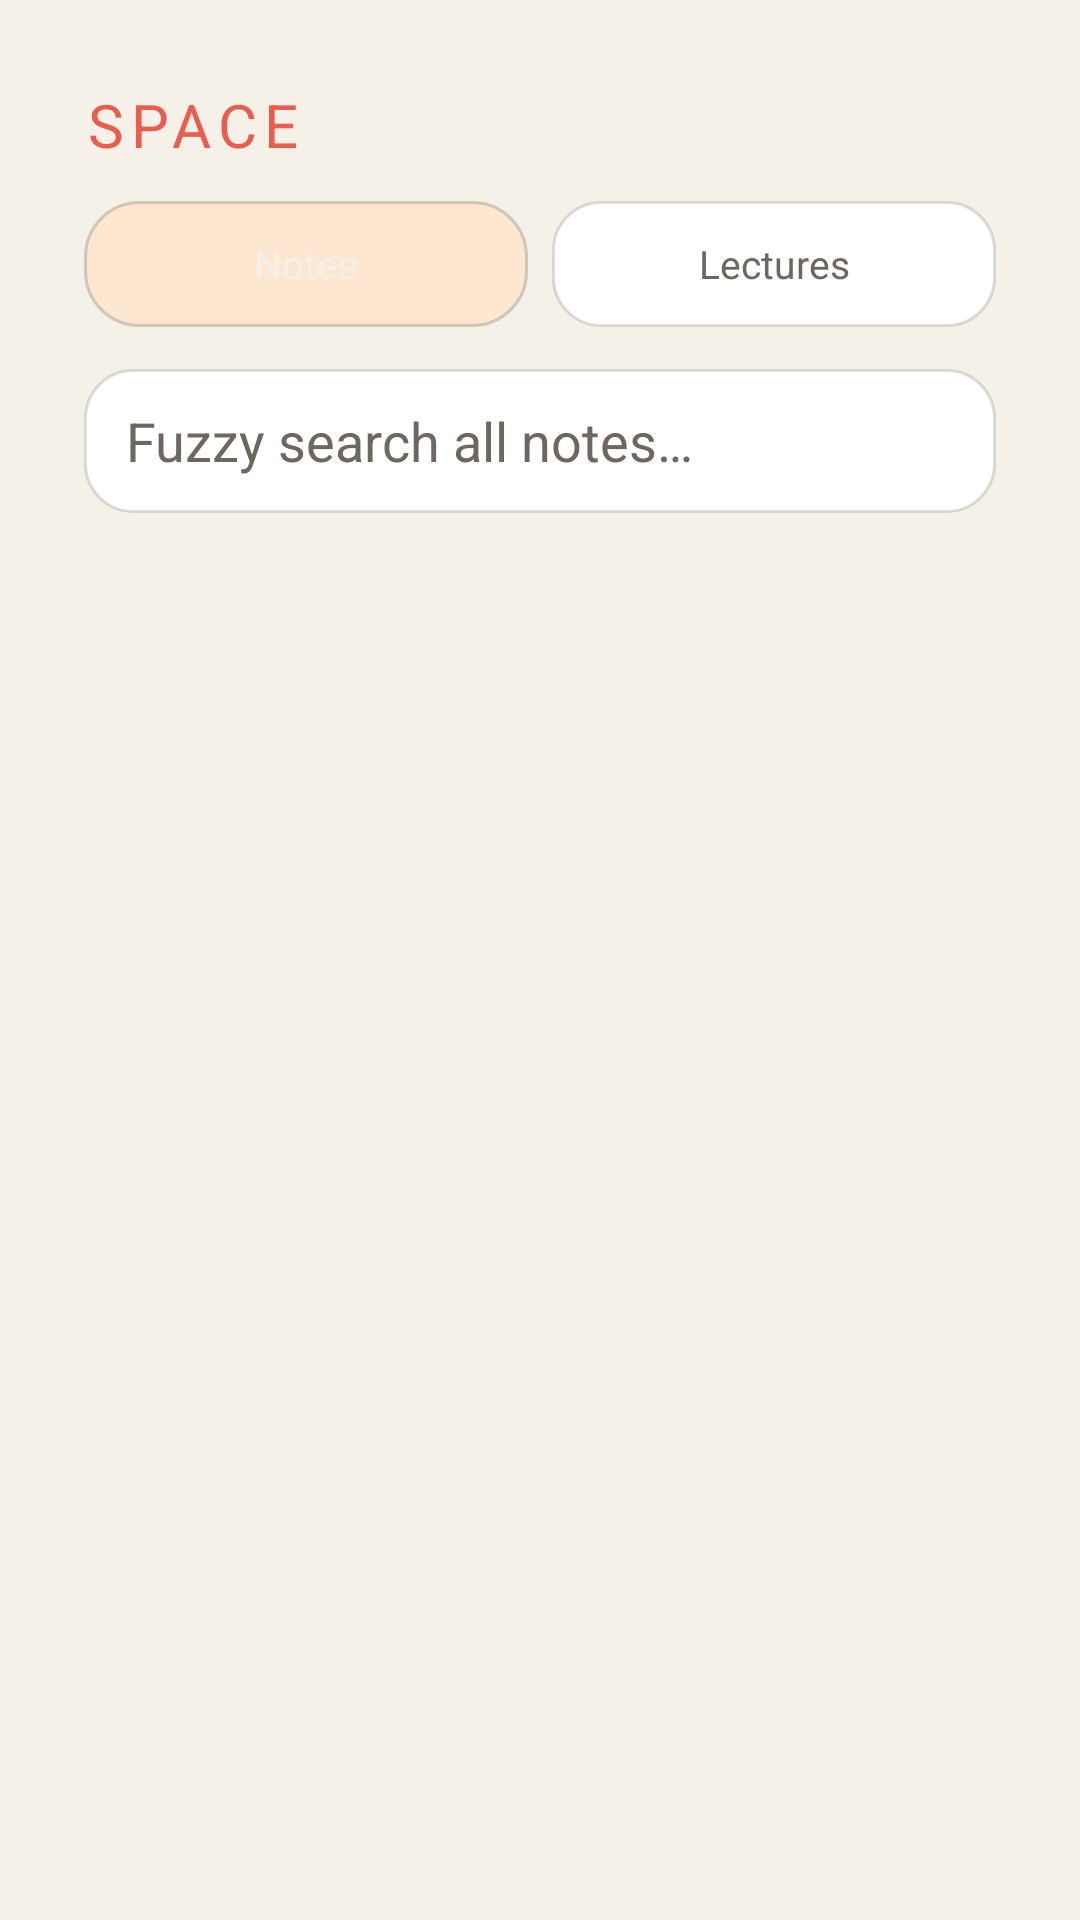

The Android layout XML behind this screen, and the referenced resources:
<!-- AndroidManifest.xml: application theme Theme.Vectr -->
<!-- res/layout/screen_space.xml -->
<?xml version="1.0" encoding="utf-8"?>
<LinearLayout xmlns:android="http://schemas.android.com/apk/res/android" android:layout_width="match_parent" android:layout_height="match_parent" android:orientation="vertical" android:padding="28dp">
  <TextView android:layout_width="wrap_content" android:layout_height="wrap_content" android:letterSpacing="0.12" android:text="SPACE" android:textColor="@color/accent_amber" android:textSize="20sp" />
  <LinearLayout android:layout_width="match_parent" android:layout_height="wrap_content" android:layout_marginTop="12dp" android:orientation="horizontal">
    <TextView android:id="@+id/space_notes_tab" android:layout_width="0dp" android:layout_height="42dp" android:layout_weight="1" android:gravity="center" android:text="Notes" android:textColor="@color/on_coral" android:background="@drawable/bg_action" android:textSize="13sp" android:clickable="true" android:focusable="true" />
    <TextView android:id="@+id/space_lectures_tab" android:layout_width="0dp" android:layout_height="42dp" android:layout_weight="1" android:gravity="center" android:text="Lectures" android:textColor="@color/text_muted" android:background="@drawable/bg_input" android:textSize="13sp" android:clickable="true" android:focusable="true" android:layout_marginStart="8dp" />
  </LinearLayout>
  <AutoCompleteTextView android:id="@+id/space_filter" android:layout_width="match_parent" android:layout_height="48dp" android:layout_marginTop="14dp" android:background="@drawable/bg_input" android:hint="Fuzzy search all notes…" android:paddingHorizontal="14dp" android:textColor="@color/text_primary" android:textColorHint="@color/text_muted" />
  <TextView android:id="@+id/space_status" android:layout_width="match_parent" android:layout_height="wrap_content" android:layout_marginTop="8dp" android:textColor="@color/text_muted" />
  <ScrollView android:layout_width="match_parent" android:layout_height="0dp" android:layout_weight="1"><LinearLayout android:id="@+id/space_list" android:layout_width="match_parent" android:layout_height="wrap_content" android:orientation="vertical" /></ScrollView>
</LinearLayout>
<!-- resources referenced by this layout -->
<resources>
  <color name="accent_amber">#E85D4E</color>
  <color name="on_coral">#F5F0E8</color>
  <color name="text_muted">#6E675F</color>
  <color name="text_primary">#2D2D2D</color>
  <!-- drawable bg_action (drawable) -->
  <?xml version="1.0" encoding="utf-8"?>
  <shape xmlns:android="http://schemas.android.com/apk/res/android" android:shape="rectangle">
      <solid android:color="#D9FFE5CE" />
      <stroke android:width="1dp" android:color="@color/glass_highlight" />
      <corners android:radius="18dp" />
  </shape>
  <!-- drawable bg_input (drawable) -->
  <?xml version="1.0" encoding="utf-8"?>
  <shape xmlns:android="http://schemas.android.com/apk/res/android" android:shape="rectangle">
      <solid android:color="@color/surface_input" />
      <stroke android:width="1dp" android:color="@color/glass_outline_soft" />
      <corners android:radius="16dp" />
  </shape>
  <style name="Theme.Vectr" parent="android:style/Theme.Material.NoActionBar">
          <item name="android:fontFamily">sans-serif</item>
          <item name="android:colorAccent">@color/accent_amber</item>
          <item name="android:navigationBarColor">@color/background_graphite</item>
          <item name="android:statusBarColor">@color/background_graphite</item>
          <item name="android:windowLightStatusBar">true</item>
          <item name="android:windowLightNavigationBar">true</item>
          <item name="android:windowBackground">@color/background_graphite</item>
      </style>
  <color name="glass_highlight">#332D2D2D</color>
  <color name="surface_input">#FFFFFF</color>
  <color name="glass_outline_soft">#262D2D2D</color>
  <color name="background_graphite">#F5F0E8</color>
</resources>
